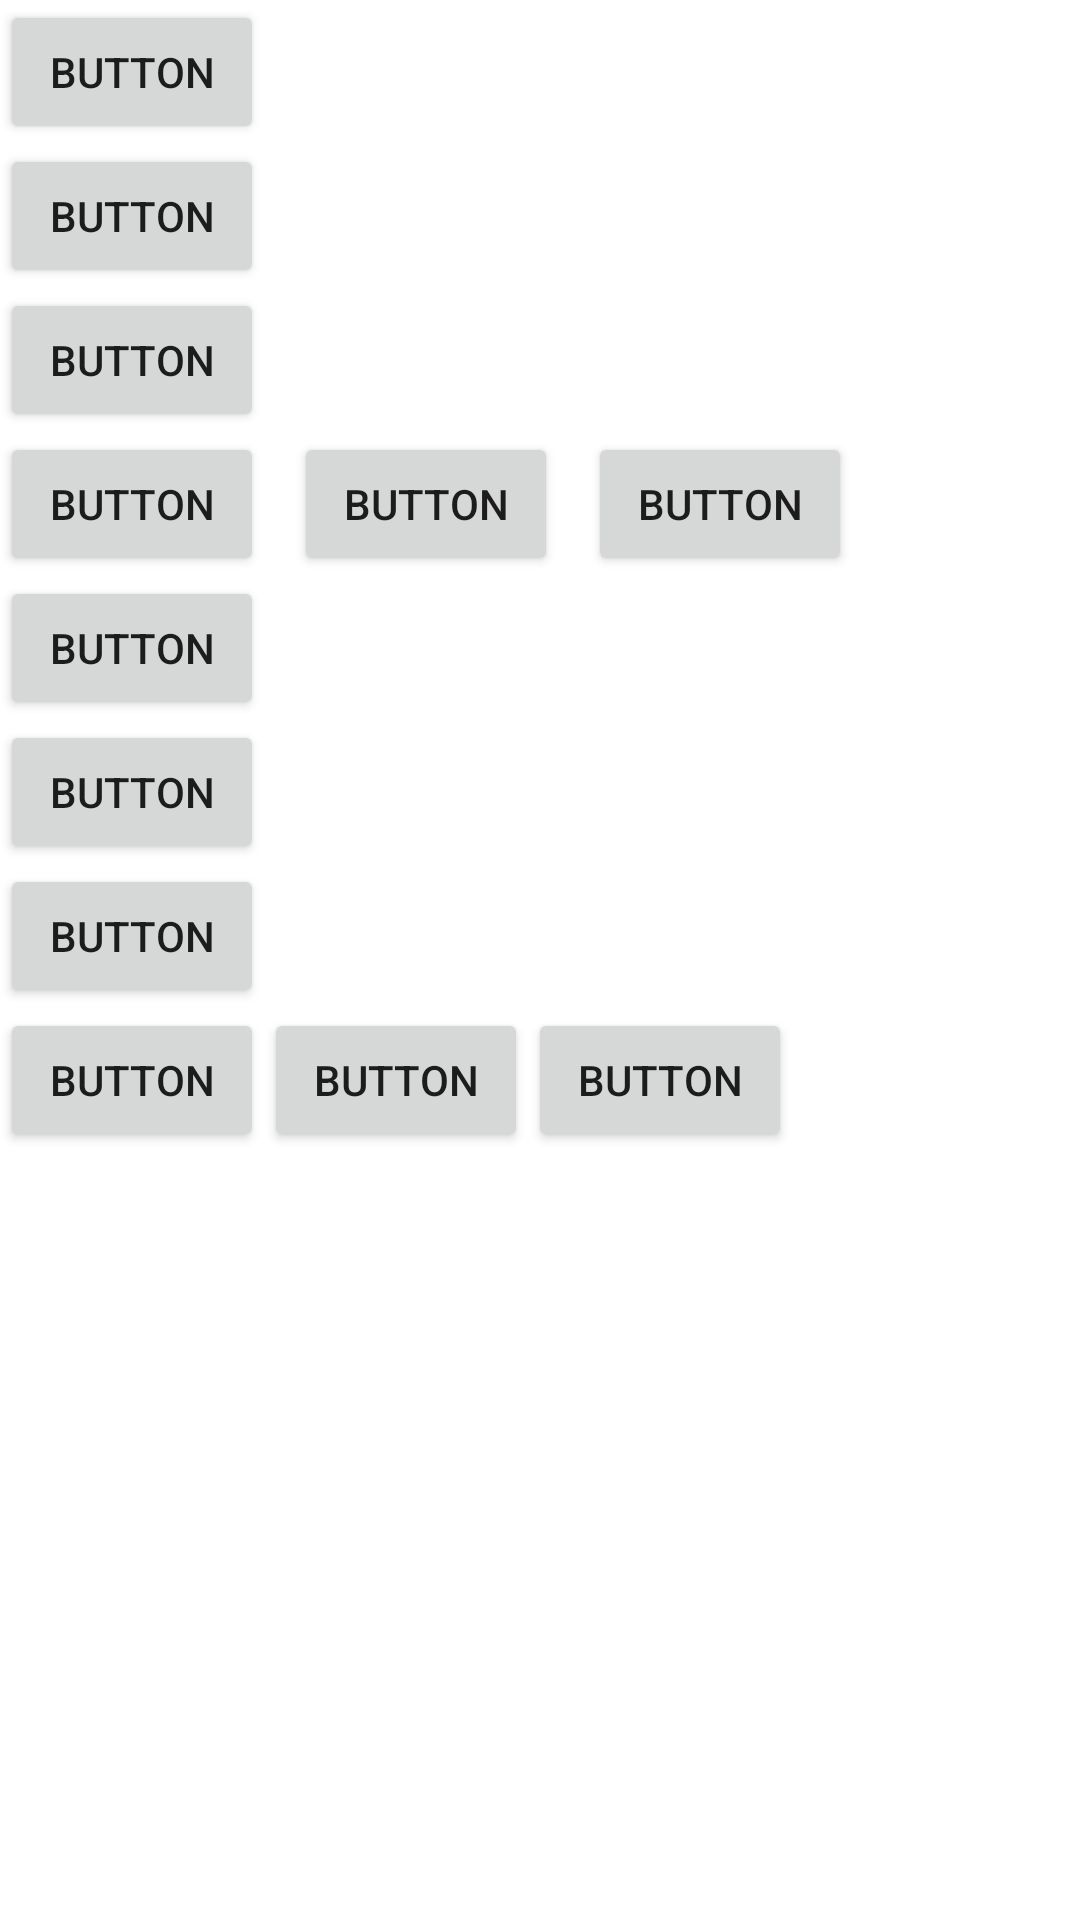

This screen was rendered from an Android layout file. Write that file and the resources it references.
<!-- AndroidManifest.xml: application theme Theme.20210120 -->
<!-- res/layout/activity_main.xml -->
<?xml version="1.0" encoding="utf-8"?>
<androidx.appcompat.widget.LinearLayoutCompat xmlns:android="http://schemas.android.com/apk/res/android"
    xmlns:app="http://schemas.android.com/apk/res-auto"
    xmlns:tools="http://schemas.android.com/tools"
    android:layout_width="match_parent"
    android:layout_height="match_parent"
    android:orientation="vertical"
    tools:context=".MainActivity">

    <LinearLayout
        android:layout_width="wrap_content"
        android:layout_height="wrap_content"
        android:orientation="vertical">

        <Button
            android:id="@+id/button19"
            android:layout_width="wrap_content"
            android:layout_height="wrap_content"
            android:text="BUTTON" />

        <Button
            android:id="@+id/button20"
            android:layout_width="wrap_content"
            android:layout_height="wrap_content"
            android:text="Button" />

        <Button
            android:id="@+id/button21"
            android:layout_width="wrap_content"
            android:layout_height="wrap_content"
            android:text="Button" />

    </LinearLayout>

    <LinearLayout
        android:layout_width="wrap_content"
        android:layout_height="wrap_content"
        android:orientation="horizontal">

        <Button
            android:id="@+id/button22"
            android:layout_width="wrap_content"
            android:layout_height="wrap_content"
            android:layout_weight="1"
            android:text="Button" />

        <Button
            android:id="@+id/button23"
            android:layout_width="wrap_content"
            android:layout_height="wrap_content"
            android:layout_marginLeft="10dp"
            android:layout_weight="1"
            android:text="Button" />

        <Button
            android:id="@+id/button24"
            android:layout_width="wrap_content"
            android:layout_height="wrap_content"
            android:layout_marginLeft="10dp"
            android:layout_weight="1"
            android:text="Button" />
    </LinearLayout>

    <LinearLayout
        android:layout_width="wrap_content"
        android:layout_height="wrap_content"
        android:orientation="vertical">

        <Button
            android:id="@+id/button25"
            android:layout_width="match_parent"
            android:layout_height="wrap_content"
            android:text="Button" />

        <Button
            android:id="@+id/button26"
            android:layout_width="match_parent"
            android:layout_height="wrap_content"
            android:text="Button" />

        <Button
            android:id="@+id/button27"
            android:layout_width="match_parent"
            android:layout_height="wrap_content"
            android:text="Button" />
    </LinearLayout>

    <LinearLayout
        android:layout_width="wrap_content"
        android:layout_height="wrap_content"
        android:orientation="horizontal">

        <Button
            android:id="@+id/button28"
            android:layout_width="wrap_content"
            android:layout_height="wrap_content"
            android:layout_weight="1"
            android:text="Button" />

        <Button
            android:id="@+id/button29"
            android:layout_width="wrap_content"
            android:layout_height="wrap_content"
            android:layout_weight="1"
            android:text="Button" />

        <Button
            android:id="@+id/button30"
            android:layout_width="wrap_content"
            android:layout_height="wrap_content"
            android:layout_weight="1"
            android:text="Button" />
    </LinearLayout>

</androidx.appcompat.widget.LinearLayoutCompat>
<!-- resources referenced by this layout -->
<resources>
  <style name="Theme.20210120" parent="Theme.MaterialComponents.DayNight.DarkActionBar">
          
          <item name="colorPrimary">@color/purple_500</item>
          <item name="colorPrimaryVariant">@color/purple_700</item>
          <item name="colorOnPrimary">@color/white</item>
          
          <item name="colorSecondary">@color/teal_200</item>
          <item name="colorSecondaryVariant">@color/teal_700</item>
          <item name="colorOnSecondary">@color/black</item>
          
          <item name="android:statusBarColor" tools:targetApi="l">?attr/colorPrimaryVariant</item>
          
      </style>
  <!-- not gathered from this repository: default colours our renderer supplied (Android Studio template values) -->
  <color name="purple_500">#FF6200EE</color>
  <color name="purple_700">#FF3700B3</color>
  <color name="teal_200">#FF03DAC5</color>
  <color name="teal_700">#FF018786</color>
  <color name="black">#FF000000</color>
  <color name="white">#FFFFFFFF</color>
</resources>
